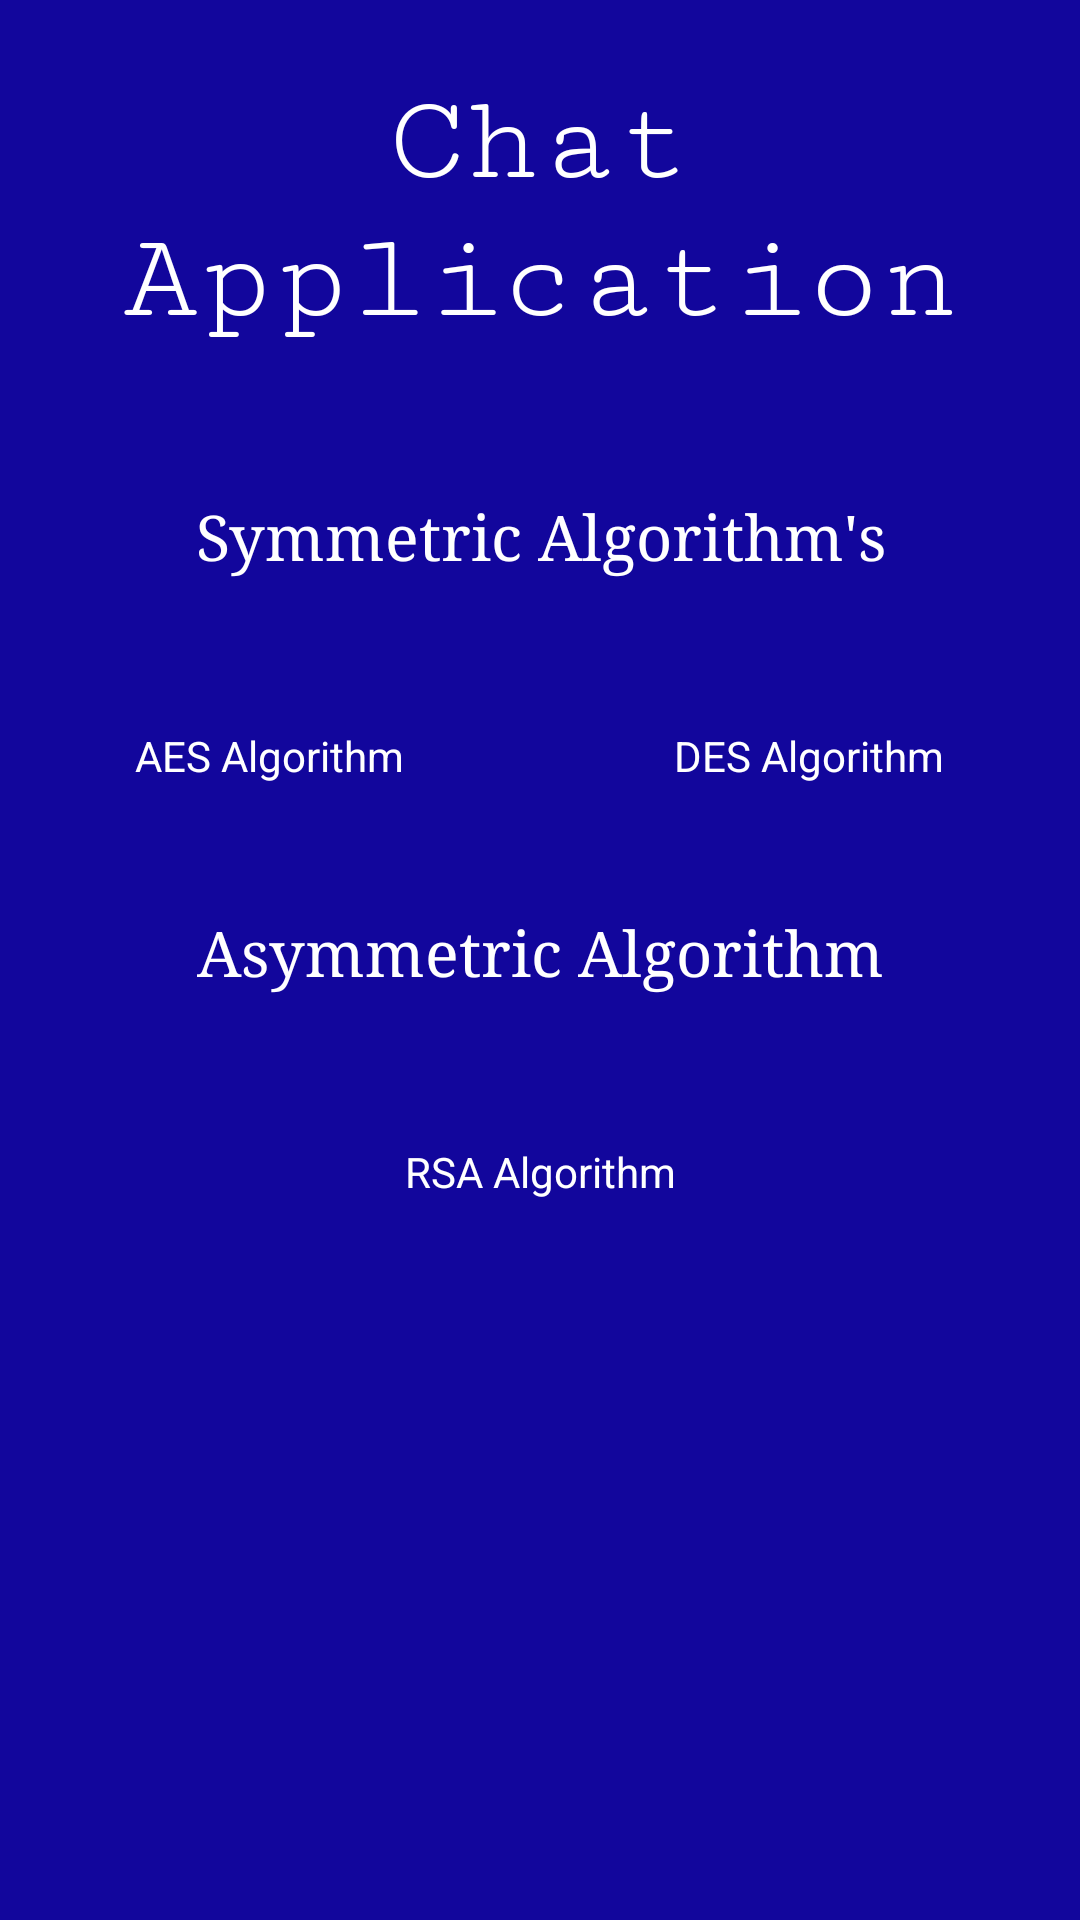

The Android layout XML behind this screen, and the referenced resources:
<!-- AndroidManifest.xml: application theme Theme.Messanger -->
<!-- res/layout/activity_main.xml -->
<androidx.constraintlayout.widget.ConstraintLayout xmlns:android="http://schemas.android.com/apk/res/android"
    xmlns:app="http://schemas.android.com/apk/res-auto"
    xmlns:tools="http://schemas.android.com/tools"
    android:layout_width="match_parent"
    android:layout_height="match_parent"
    tools:context=".MainActivity"
    android:background="#12069c">




    <LinearLayout
        android:id="@+id/overallMainLayout"
        android:layout_width="match_parent"
        android:layout_height="match_parent"
        android:orientation="vertical"
        app:layout_constraintBottom_toBottomOf="parent"
        app:layout_constraintEnd_toEndOf="parent"
        app:layout_constraintStart_toStartOf="parent"
        app:layout_constraintTop_toTopOf="parent">

        <TextView
            android:id="@+id/main_Label"
            android:layout_width="match_parent"
            android:layout_height="wrap_content"
            android:text="Chat Application"
            android:layout_gravity="center"
            android:layout_marginTop="24dp"
            android:layout_marginBottom="48dp"
            android:gravity="center_horizontal"
            android:textSize="42sp"
            android:fontFamily="serif-monospace"
            android:textColor="@color/white"
            />

        <TextView
            android:id="@+id/text_Symmetric"
            android:layout_width="match_parent"
            android:layout_height="wrap_content"
            android:text="Symmetric Algorithm's"
            android:layout_marginBottom="42dp"
            android:gravity="center_horizontal"
            android:textSize="21sp"
            android:fontFamily="serif"
            android:textColor="@color/white"/>


        <LinearLayout
            android:layout_width="match_parent"
            android:layout_height="wrap_content"
            android:orientation="horizontal"
            android:layout_marginBottom="42dp">

            <LinearLayout
                android:layout_width="wrap_content"
                android:layout_height="wrap_content"
                android:orientation="vertical"
                android:layout_weight="1">

                <ImageView
                    android:id="@+id/imageView_AES"
                    android:layout_width="match_parent"
                    android:layout_height="wrap_content"
                    app:srcCompat="@drawable/svidblack"
                    android:onClick="aes"/>

                <TextView
                    android:id="@+id/text_AES"
                    android:layout_width="match_parent"
                    android:layout_height="wrap_content"
                    android:gravity="center_horizontal"
                    android:text="AES Algorithm"
                    android:textColor="@color/white"
                    android:layout_marginTop="8dp"/>
            </LinearLayout>

            <LinearLayout
                android:layout_width="wrap_content"
                android:layout_height="wrap_content"
                android:orientation="vertical"
                android:layout_weight="1">

                <ImageView
                    android:id="@+id/imageView_DES"
                    android:layout_width="match_parent"
                    android:layout_height="wrap_content"
                    app:srcCompat="@drawable/svidblack"
                    android:onClick="des"/>

                <TextView
                    android:id="@+id/text_DES"
                    android:layout_width="match_parent"
                    android:layout_height="wrap_content"
                    android:text="DES Algorithm"
                    android:gravity="center_horizontal"
                    android:textColor="@color/white"
                    android:layout_marginTop="8dp"/>
            </LinearLayout>
        </LinearLayout>
        <TextView
            android:id="@+id/text_Asymmetric"
            android:layout_width="match_parent"
            android:layout_height="wrap_content"
            android:text="Asymmetric Algorithm"
            android:layout_marginBottom="42dp"
            android:gravity="center_horizontal"
            android:textSize="21sp"
            android:fontFamily="serif"
            android:textColor="@color/white"/>

        <LinearLayout
            android:layout_width="match_parent"
            android:layout_height="wrap_content"
            android:orientation="vertical">


            <ImageView
                android:id="@+id/imageView_RSA"
                android:layout_width="match_parent"
                android:layout_height="wrap_content"
                app:srcCompat="@drawable/svidblack"
                android:onClick="rsa"/>

            <TextView
                android:id="@+id/text_RSA"
                android:layout_width="match_parent"
                android:layout_height="wrap_content"
                android:text="RSA Algorithm"
                android:gravity="center_horizontal"
                android:textColor="@color/white"
                android:layout_marginTop="8dp"/>

        </LinearLayout>

    </LinearLayout>
</androidx.constraintlayout.widget.ConstraintLayout>
<!-- resources referenced by this layout -->
<resources>
  <color name="white">#FFFFFFFF</color>
  <style name="Theme.Messanger" parent="Theme.MaterialComponents.DayNight.DarkActionBar">
          
          <item name="colorPrimary">@color/purple_500</item>
          <item name="colorPrimaryVariant">@color/purple_700</item>
          <item name="colorOnPrimary">@color/white</item>
          
          <item name="colorSecondary">@color/teal_200</item>
          <item name="colorSecondaryVariant">@color/teal_700</item>
          <item name="colorOnSecondary">@color/black</item>
          
          <item name="android:statusBarColor" tools:targetApi="l">?attr/colorPrimaryVariant</item>
          
      </style>
  <color name="purple_500">#FF6200EE</color>
  <color name="purple_700">#FF3700B3</color>
  <color name="teal_200">#FF03DAC5</color>
  <color name="teal_700">#FF018786</color>
  <color name="black">#FF000000</color>
</resources>
